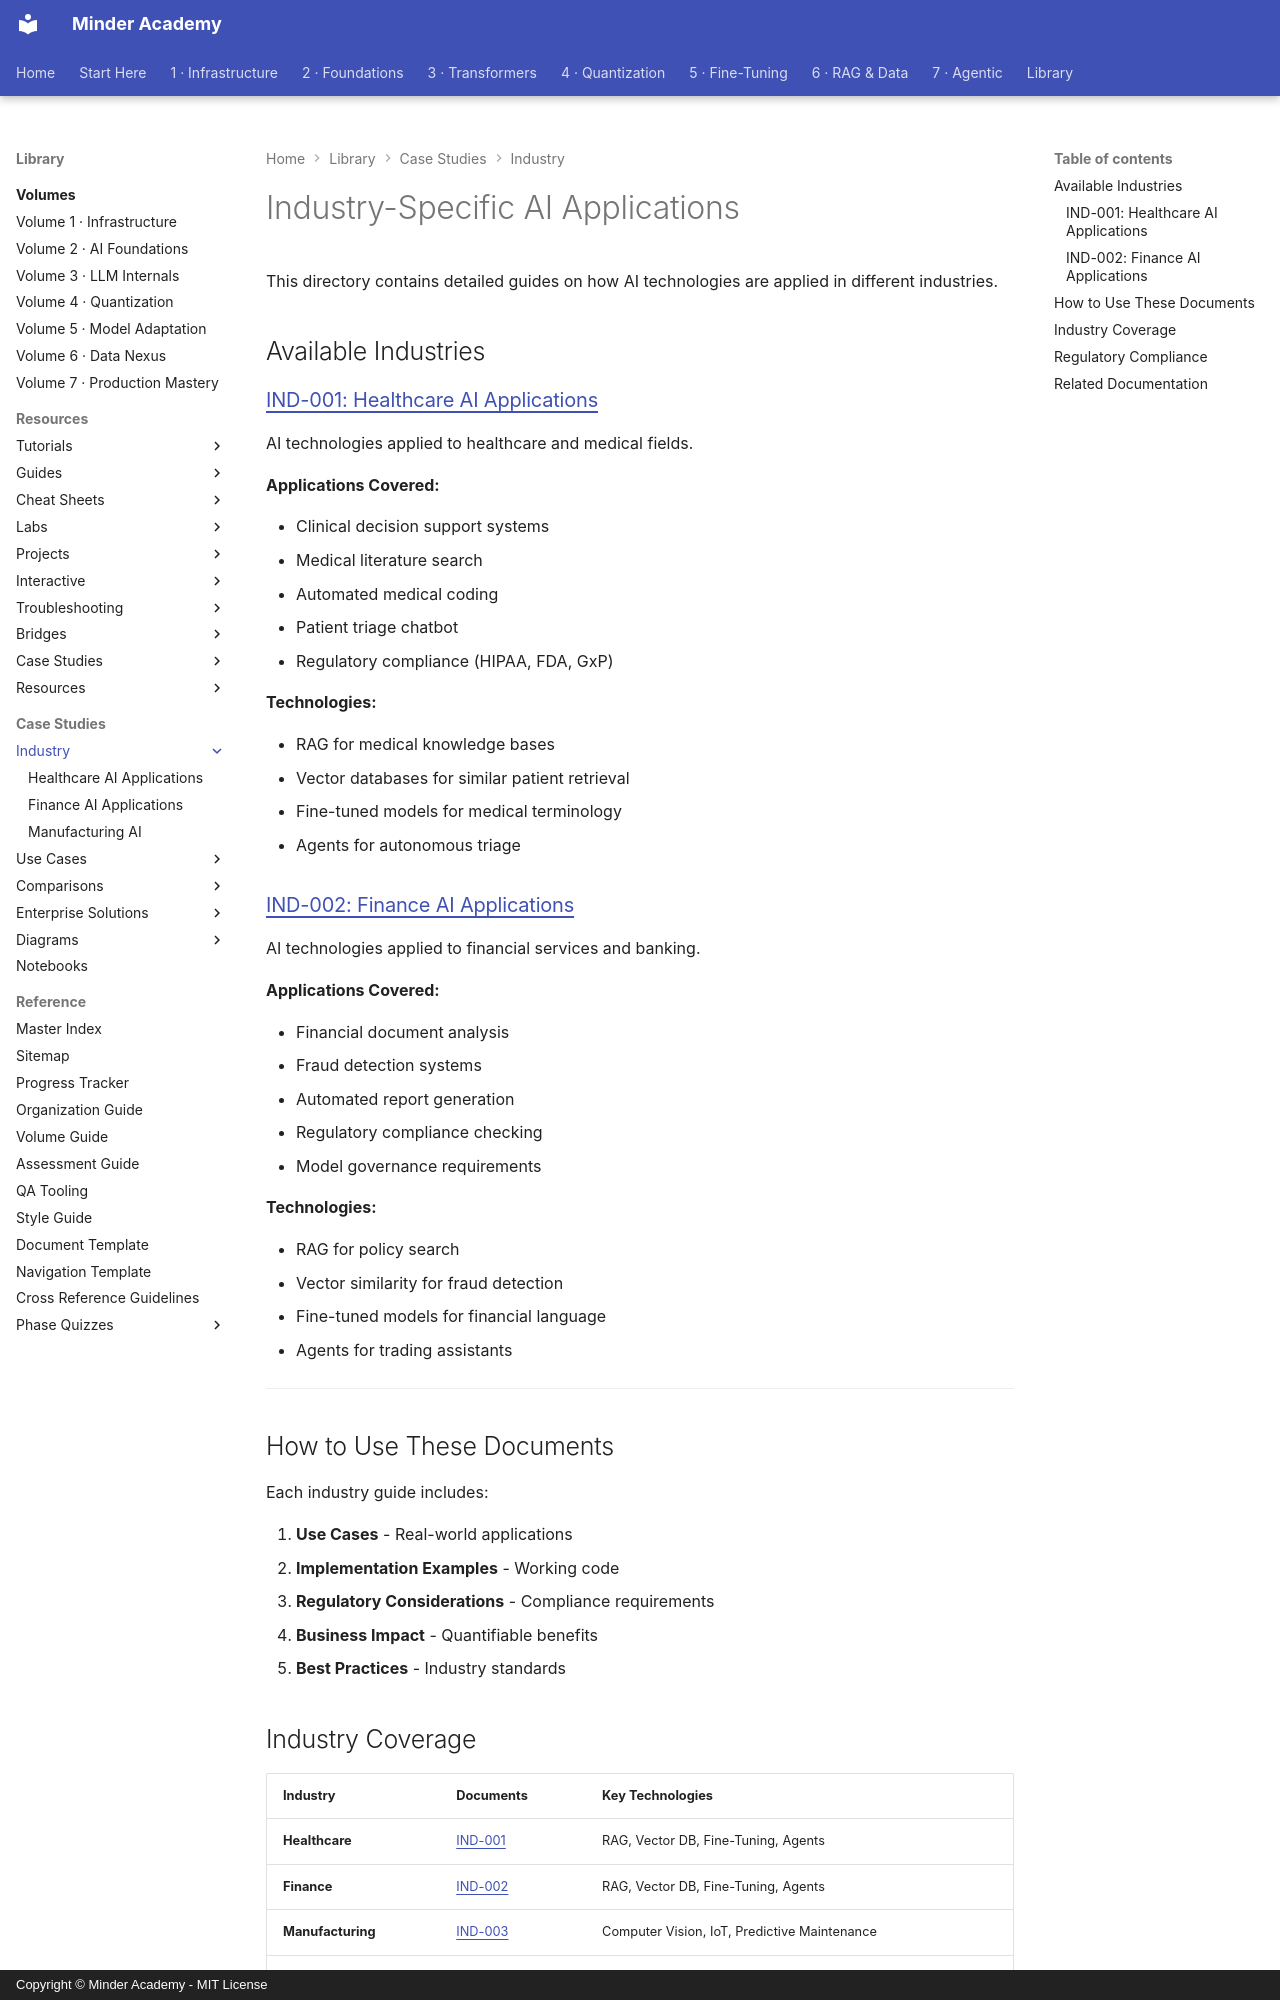

repository: minderhq/academy · page: industry/index.html · generator: mkdocs · copyright: Copyright © Minder Academy - MIT License

---
Document ID: INDUSTRY-README
Title: "Industry-Specific AI Applications"
Last Updated: 2026-10-24
Status: Complete
Difficulty: Beginner
Tags: ['industry', 'llm', 'deployment']
---

# Industry-Specific AI Applications

This directory contains detailed guides on how AI technologies are applied in different industries.

## Available Industries

### [IND-001: Healthcare AI Applications](./IND-001-Healthcare-AI-Applications.md)
AI technologies applied to healthcare and medical fields.

**Applications Covered:**

- Clinical decision support systems
- Medical literature search
- Automated medical coding
- Patient triage chatbot
- Regulatory compliance (HIPAA, FDA, GxP)

**Technologies:**

- RAG for medical knowledge bases
- Vector databases for similar patient retrieval
- Fine-tuned models for medical terminology
- Agents for autonomous triage

### [IND-002: Finance AI Applications](./IND-002-Finance-AI-Applications.md)
AI technologies applied to financial services and banking.

**Applications Covered:**

- Financial document analysis
- Fraud detection systems
- Automated report generation
- Regulatory compliance checking
- Model governance requirements

**Technologies:**

- RAG for policy search
- Vector similarity for fraud detection
- Fine-tuned models for financial language
- Agents for trading assistants

---

## How to Use These Documents

Each industry guide includes:

1. **Use Cases** - Real-world applications
2. **Implementation Examples** - Working code
3. **Regulatory Considerations** - Compliance requirements
4. **Business Impact** - Quantifiable benefits
5. **Best Practices** - Industry standards
